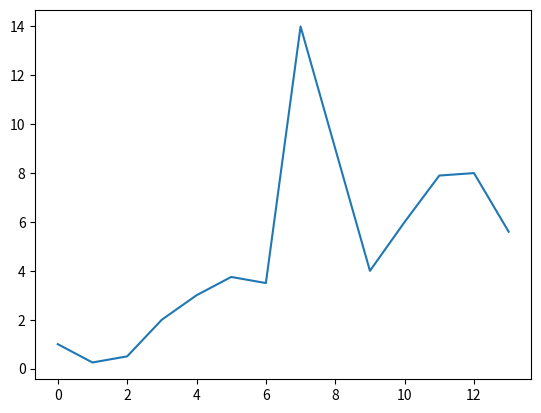

Source code (Python):
import matplotlib.pyplot as pyplot
# Plot a sequence of values
pyplot.plot([1, 0.25, 0.5, 2, 3, 3.75, 3.5,14,9,4,6,7.9,8,5.6])
# Display the chart in a window
pyplot.show()
